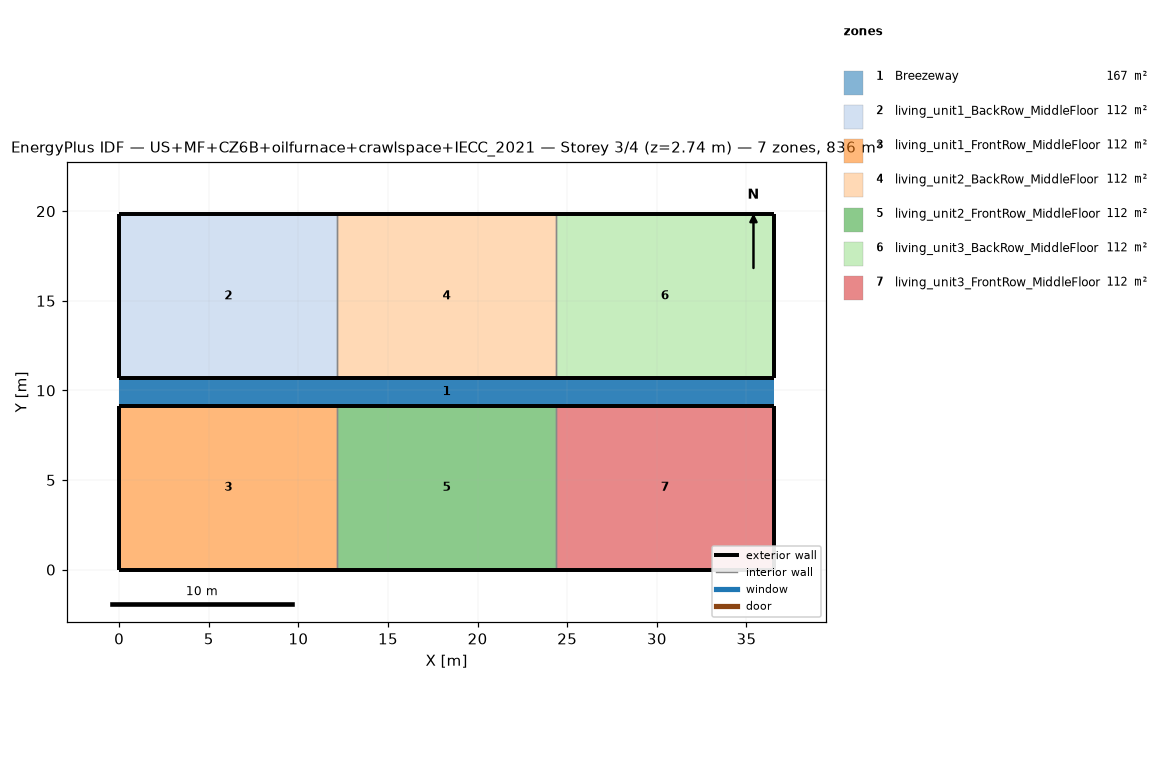
=== STOREY PLAN SPEC (per zone: floor XY polygon, exterior-wall plan segments, windows/doors) ===
zone 1: Breezeway  (167.0 m²)
  floor: (36.54, 9.16) (0.00, 9.16) (0.00, 10.68) (36.54, 10.68)
  floor: (36.54, 9.16) (0.00, 9.16) (0.00, 10.68) (36.54, 10.68)
  floor: (36.54, 9.16) (0.00, 9.16) (0.00, 10.68) (36.54, 10.68)
zone 2: living_unit1_BackRow_MiddleFloor  (111.5 m²)
  floor: (12.18, 10.68) (0.00, 10.68) (0.00, 19.84) (12.18, 19.84)
  exterior wall: (0.00, 10.68) – (12.18, 10.68)  [12.2 m]
  exterior wall: (12.18, 19.84) – (0.00, 19.84)  [12.2 m]
  exterior wall: (0.00, 19.84) – (0.00, 10.68)  [9.2 m]
  interior walls: 1
zone 3: living_unit1_FrontRow_MiddleFloor  (111.5 m²)
  floor: (12.18, 0.00) (0.00, 0.00) (0.00, 9.16) (12.18, 9.16)
  exterior wall: (0.00, 0.00) – (12.18, 0.00)  [12.2 m]
  exterior wall: (12.18, 9.16) – (0.00, 9.16)  [12.2 m]
  exterior wall: (0.00, 9.16) – (0.00, 0.00)  [9.2 m]
  interior walls: 1
zone 4: living_unit2_BackRow_MiddleFloor  (111.5 m²)
  floor: (24.36, 10.68) (12.18, 10.68) (12.18, 19.84) (24.36, 19.84)
  exterior wall: (12.18, 10.68) – (24.36, 10.68)  [12.2 m]
  exterior wall: (24.36, 19.84) – (12.18, 19.84)  [12.2 m]
  interior walls: 2
zone 5: living_unit2_FrontRow_MiddleFloor  (111.5 m²)
  floor: (24.36, 0.00) (12.18, 0.00) (12.18, 9.16) (24.36, 9.16)
  exterior wall: (12.18, 0.00) – (24.36, 0.00)  [12.2 m]
  exterior wall: (24.36, 9.16) – (12.18, 9.16)  [12.2 m]
  interior walls: 2
zone 6: living_unit3_BackRow_MiddleFloor  (111.5 m²)
  floor: (36.54, 10.68) (24.36, 10.68) (24.36, 19.84) (36.54, 19.84)
  exterior wall: (24.36, 10.68) – (36.54, 10.68)  [12.2 m]
  exterior wall: (36.54, 10.68) – (36.54, 19.84)  [9.2 m]
  exterior wall: (36.54, 19.84) – (24.36, 19.84)  [12.2 m]
  interior walls: 1
zone 7: living_unit3_FrontRow_MiddleFloor  (111.5 m²)
  floor: (36.54, 0.00) (24.36, 0.00) (24.36, 9.16) (36.54, 9.16)
  exterior wall: (24.36, 0.00) – (36.54, 0.00)  [12.2 m]
  exterior wall: (36.54, 0.00) – (36.54, 9.16)  [9.2 m]
  exterior wall: (36.54, 9.16) – (24.36, 9.16)  [12.2 m]
  interior walls: 1

=== DERIVED (storey summary) ===
Building: US+MF+CZ6B+oilfurnace+crawlspace+IECC_2021
Storey: 3 of 4  (floor level z = 2.74 m)
Storey gross floor area: 836.2 m²
Zones on this storey: 7
  - Breezeway: floor 167.0 m²
  - living_unit1_BackRow_MiddleFloor: floor 111.5 m²; exterior wall 33.5 m (86.9 m²); WWR 0.0%
  - living_unit1_FrontRow_MiddleFloor: floor 111.5 m²; exterior wall 33.5 m (86.9 m²); WWR 0.0%
  - living_unit2_BackRow_MiddleFloor: floor 111.5 m²; exterior wall 24.4 m (63.1 m²); WWR 0.0%
  - living_unit2_FrontRow_MiddleFloor: floor 111.5 m²; exterior wall 24.4 m (63.1 m²); WWR 0.0%
  - living_unit3_BackRow_MiddleFloor: floor 111.5 m²; exterior wall 33.5 m (86.9 m²); WWR 0.0%
  - living_unit3_FrontRow_MiddleFloor: floor 111.5 m²; exterior wall 33.5 m (86.9 m²); WWR 0.0%
Zone adjacency (shared interzone walls):
  - living_unit1_BackRow_MiddleFloor ↔ living_unit2_BackRow_MiddleFloor
  - living_unit1_FrontRow_MiddleFloor ↔ living_unit2_FrontRow_MiddleFloor
  - living_unit2_BackRow_MiddleFloor ↔ living_unit3_BackRow_MiddleFloor
  - living_unit2_FrontRow_MiddleFloor ↔ living_unit3_FrontRow_MiddleFloor